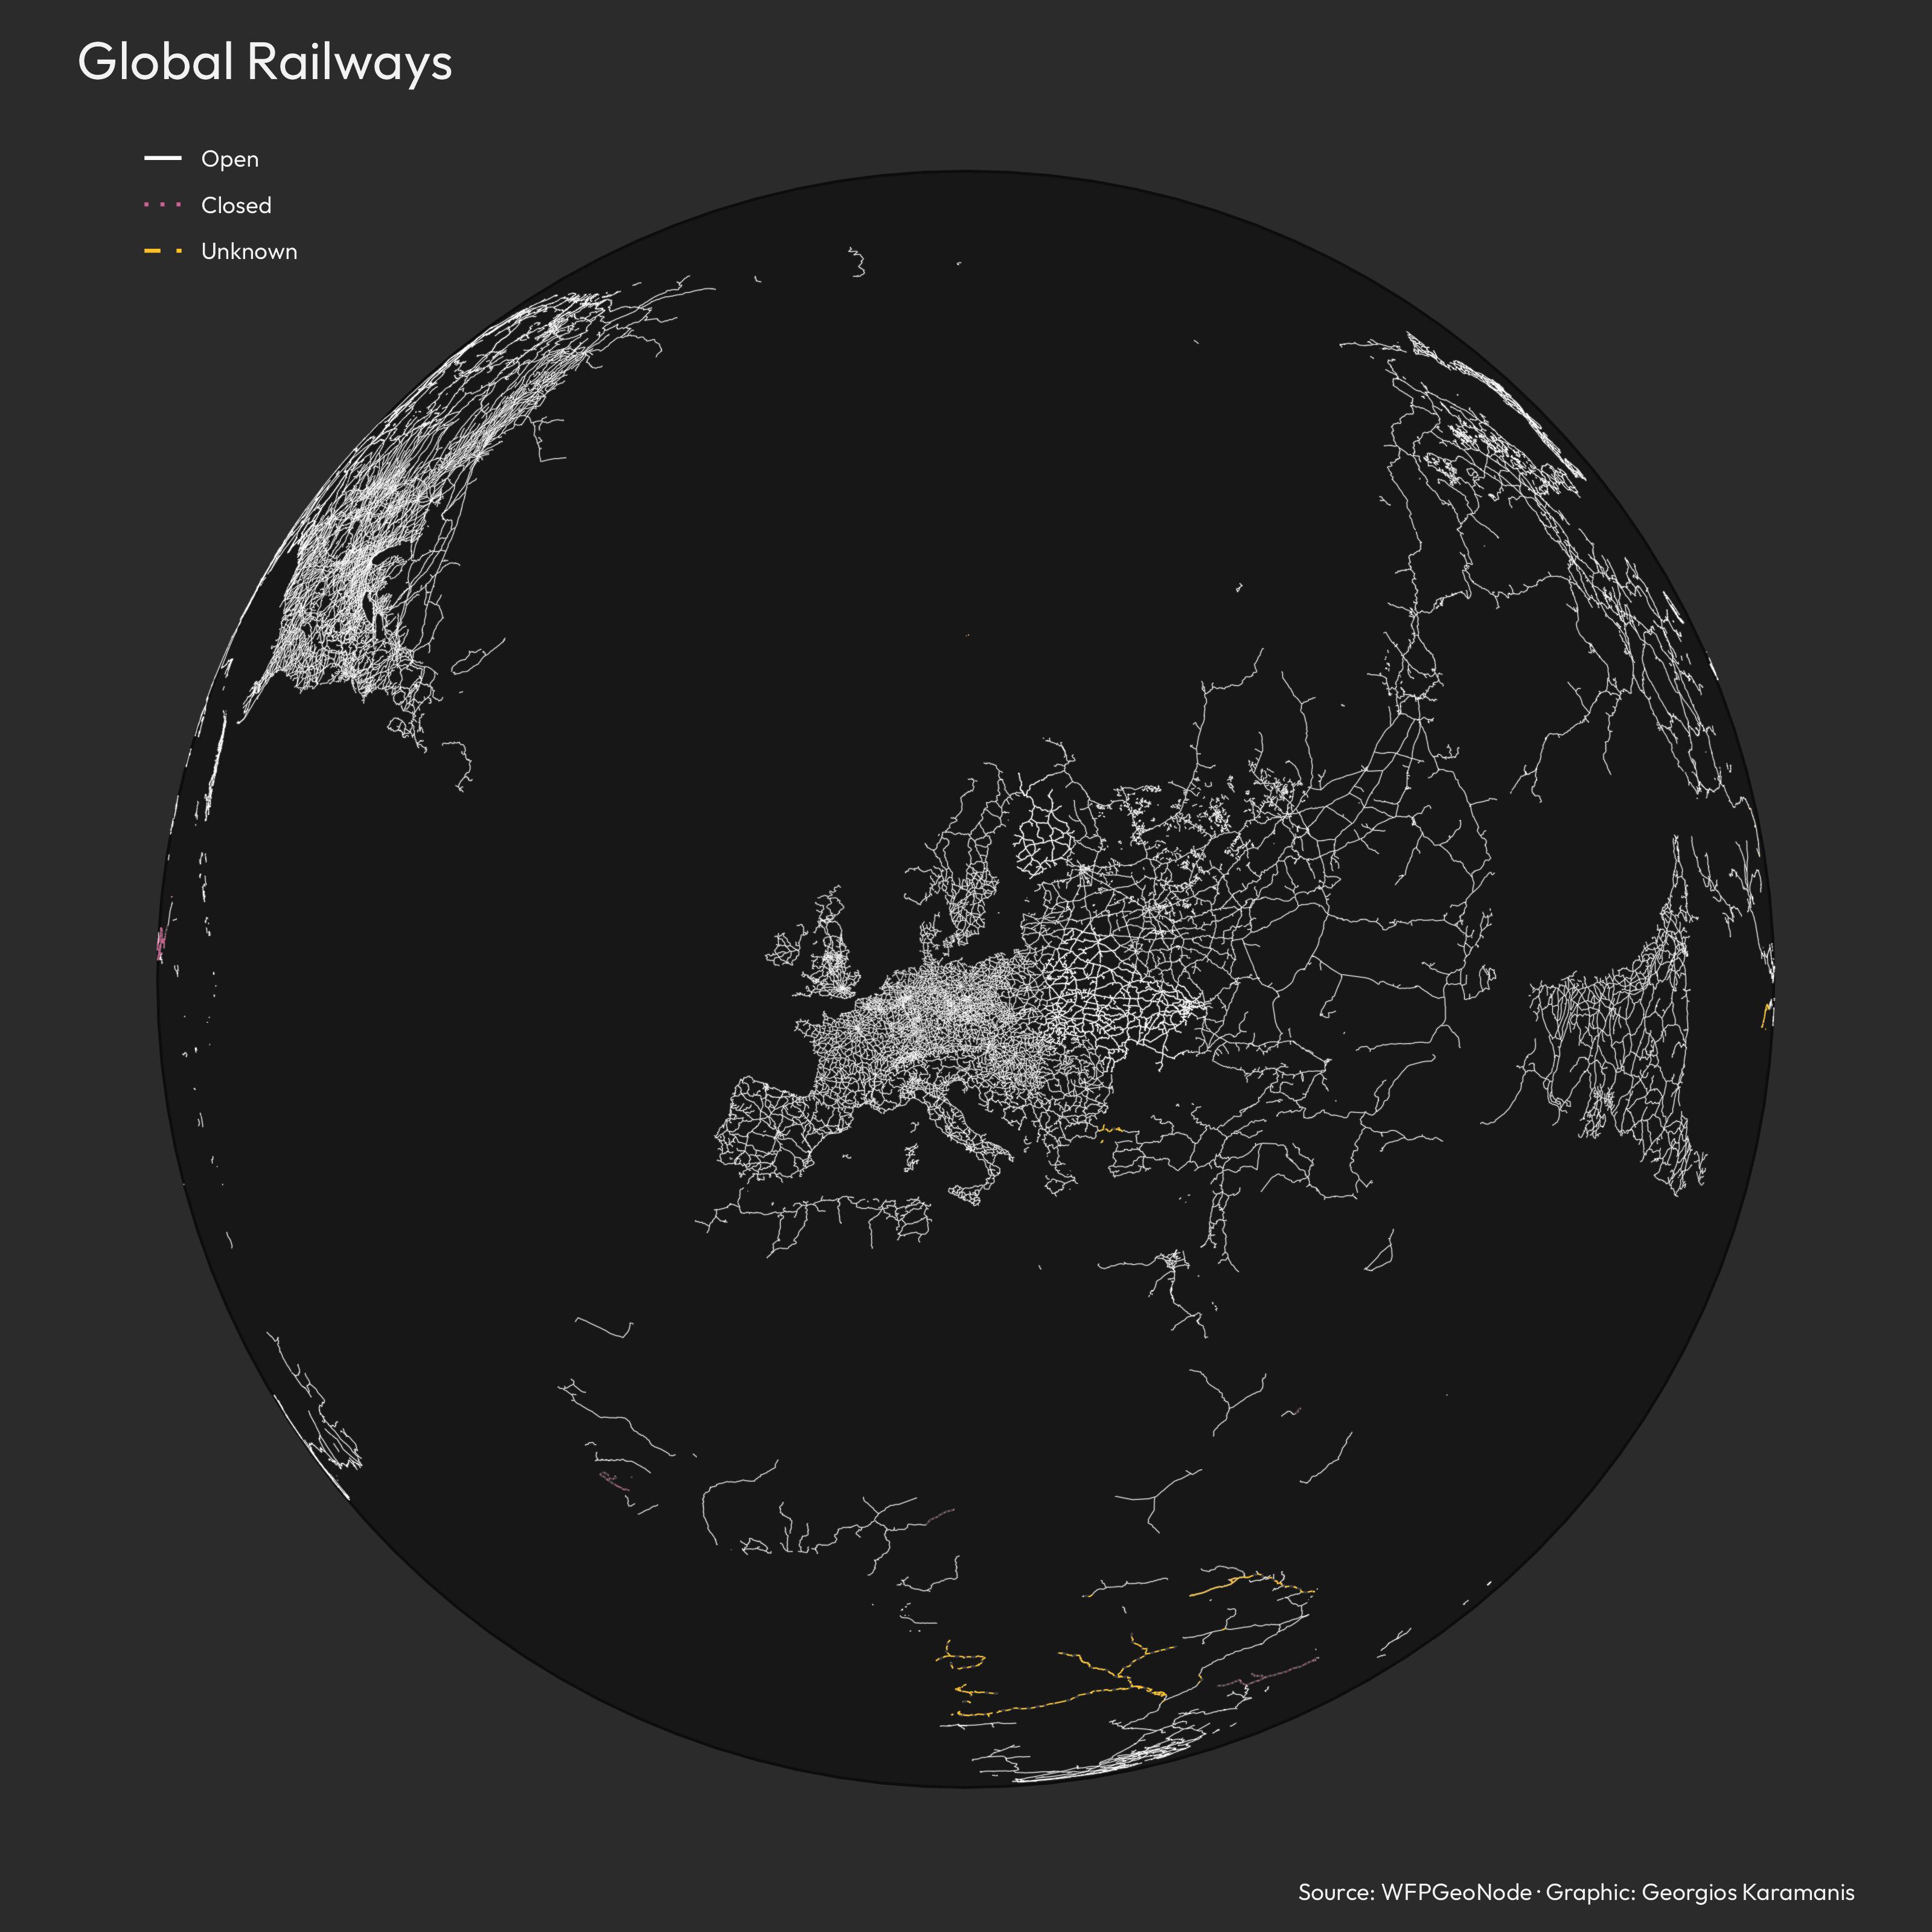

Here is the R script that generated this plot:
library(tidyverse)
library(sf)
library(camcorder)

gg_record(here::here("30daymap-temp"), width = 10, height = 10, dpi = 320)

trains <- read_sf(here::here("2022/data/global-trains.json"))

trains_simpl <- sf::st_simplify(trains)

ocean <- st_point(x = c(0,0)) %>%
  st_buffer(dist = 6371000) %>%
  st_sfc(crs = "+proj=ortho +lat_0=53 +lon_0=14")

ggplot(trains_simpl) +
  geom_sf(data = ocean, fill = "grey9", color = "grey5") +
  geom_sf(size = 0.4, alpha = 0.5, color = "grey40") +
  geom_sf(aes(color = status, size = status, linetype = status)) +
  scale_color_manual(values = c("white", "hotpink3", "goldenrod1"), breaks = c("Open", "Closed", "Unknown")) +
  scale_size_manual(values = c(0.1, 0.2, 0.2), breaks = c("Open", "Closed", "Unknown")) +
  scale_linetype_manual(values = c("solid", "dotted", "dashed"), breaks = c("Open", "Closed", "Unknown")) +
  guides(color = guide_legend(override.aes = list(size = 0.7))) +
  labs(
    title = "Global Railways",
    caption = "Source: WFPGeoNode · Graphic: Georgios Karamanis"
  ) +
  coord_sf(crs = "+proj=ortho +lat_0=53 +lon_0=14") +
  theme_void(base_family = "Outfit") +
  theme(
    legend.text = element_text(color = "grey95"),
    legend.position = c(0.08, 0.94),
    legend.title = element_blank(),
    plot.background = element_rect(fill = "grey17", color = NA),
    plot.title = element_text(size = 20, color = "grey95"),
    plot.caption = element_text(color = "grey95"),
    plot.margin = margin(10, 0, 10, 0)
  )
